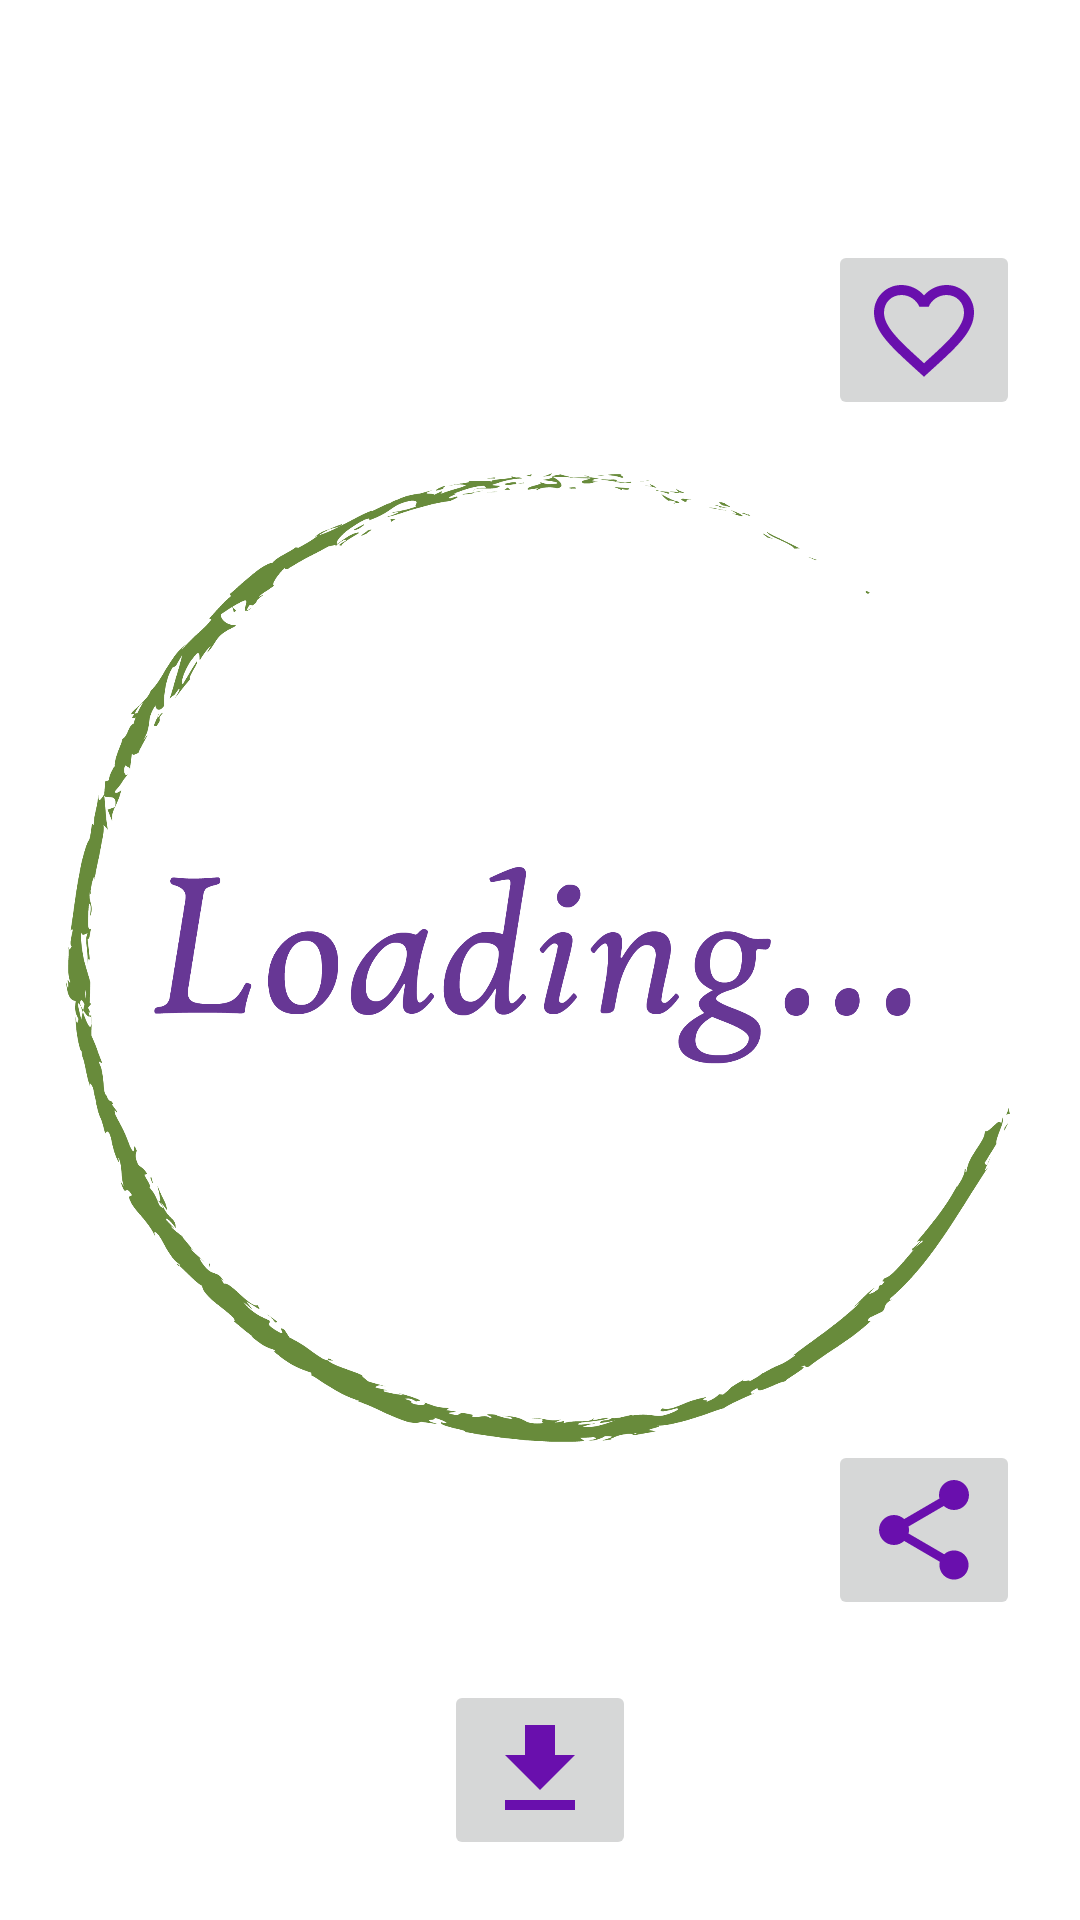

Write the Android layout XML for this screen, with the resource values it uses.
<!-- AndroidManifest.xml: application theme AppTheme -->
<!-- res/layout/activity_single_image.xml -->
<?xml version="1.0" encoding="utf-8"?>
<androidx.constraintlayout.widget.ConstraintLayout
    xmlns:android="http://schemas.android.com/apk/res/android"
    xmlns:tools="http://schemas.android.com/tools"
    android:layout_width="match_parent"
    android:layout_height="match_parent"
    xmlns:app="http://schemas.android.com/apk/res-auto"
    android:background="@android:color/white"
    android:id="@+id/rootView"
    tools:context=".SingleImageActivity">

    <ImageView
        android:id="@+id/imageView"
        android:layout_width="match_parent"
        android:layout_height="wrap_content"
        android:src="@drawable/loading_large"
        android:contentDescription="@null"
        android:background="@android:color/white"
        app:layout_constraintStart_toStartOf="parent"
        app:layout_constraintEnd_toEndOf="parent"
        app:layout_constraintTop_toTopOf="parent"
        app:layout_constraintBottom_toBottomOf="parent"/>

    <TextView
        android:id="@+id/textView"
        android:layout_width="match_parent"
        android:layout_height="wrap_content"
        android:layout_marginEnd="@dimen/margin_end"
        android:gravity="end"
        android:textColor="@color/colorAccent"
        app:layout_constraintEnd_toEndOf="parent"
        app:layout_constraintTop_toBottomOf="@id/shareButton"
        app:layout_constraintBottom_toTopOf="@id/downloadButton"/>

    <ImageButton
        android:id="@+id/downloadButton"
        android:layout_width="wrap_content"
        android:layout_height="wrap_content"
        android:src="@drawable/ic_download"
        android:contentDescription="@null"
        android:layout_marginBottom="@dimen/margin_end"
        app:layout_constraintStart_toStartOf="parent"
        app:layout_constraintEnd_toEndOf="parent"
        app:layout_constraintBottom_toBottomOf="parent"/>

    <ImageButton
        android:id="@+id/heartButton"
        android:layout_width="wrap_content"
        android:layout_height="wrap_content"
        android:layout_marginTop="80dp"
        android:layout_marginEnd="@dimen/margin_end"
        android:src="@drawable/ic_heart_empty"
        android:contentDescription="@null"
        app:layout_constraintEnd_toEndOf="parent"
        app:layout_constraintTop_toTopOf="parent"/>

    <ImageButton
        android:id="@+id/shareButton"
        android:layout_width="wrap_content"
        android:layout_height="wrap_content"
        android:layout_marginBottom="100dp"
        android:layout_marginEnd="@dimen/margin_end"
        android:src="@drawable/ic_share"
        android:contentDescription="@null"
        app:layout_constraintEnd_toEndOf="parent"
        app:layout_constraintBottom_toBottomOf="parent"/>

</androidx.constraintlayout.widget.ConstraintLayout>
<!-- resources referenced by this layout -->
<resources>
  <color name="colorAccent">#688900</color>
  <dimen name="margin_end">20dp</dimen>
  <!-- drawable ic_download (drawable) -->
  <vector android:height="40dp"
      android:tint="@color/colorPrimaryDark"
      android:viewportHeight="24"
      android:viewportWidth="24"
      android:width="40dp"
      xmlns:android="http://schemas.android.com/apk/res/android">
      <path android:fillColor="@android:color/white"
          android:pathData="M19,9h-4V3H9v6H5l7,7 7,-7zM5,18v2h14v-2H5z"/>
  </vector>
  <!-- drawable ic_heart_empty (drawable) -->
  <vector android:height="40dp" android:tint="@color/colorPrimaryDark"
      android:viewportHeight="24"
      android:viewportWidth="24"
      android:width="40dp"
      xmlns:android="http://schemas.android.com/apk/res/android">
      <path android:fillColor="@android:color/white"
          android:pathData="M16.5,3c-1.74,0 -3.41,0.81 -4.5,2.09C10.91,3.81 9.24,3 7.5,3 4.42,3 2,5.42 2,8.5c0,3.78 3.4,6.86 8.55,11.54L12,21.35l1.45,-1.32C18.6,15.36 22,12.28 22,8.5 22,5.42 19.58,3 16.5,3zM12.1,18.55l-0.1,0.1 -0.1,-0.1C7.14,14.24 4,11.39 4,8.5 4,6.5 5.5,5 7.5,5c1.54,0 3.04,0.99 3.57,2.36h1.87C13.46,5.99 14.96,5 16.5,5c2,0 3.5,1.5 3.5,3.5 0,2.89 -3.14,5.74 -7.9,10.05z"/>
  </vector>
  <!-- drawable ic_share (drawable) -->
  <vector android:height="40dp"
      android:tint="@color/colorPrimaryDark"
      android:viewportHeight="24"
      android:viewportWidth="24"
      android:width="40dp"
      xmlns:android="http://schemas.android.com/apk/res/android">
      <path android:fillColor="@android:color/white"
          android:pathData="M18,16.08c-0.76,0 -1.44,0.3 -1.96,0.77L8.91,12.7c0.05,-0.23 0.09,-0.46 0.09,-0.7s-0.04,-0.47 -0.09,-0.7l7.05,-4.11c0.54,0.5 1.25,0.81 2.04,0.81 1.66,0 3,-1.34 3,-3s-1.34,-3 -3,-3 -3,1.34 -3,3c0,0.24 0.04,0.47 0.09,0.7L8.04,9.81C7.5,9.31 6.79,9 6,9c-1.66,0 -3,1.34 -3,3s1.34,3 3,3c0.79,0 1.5,-0.31 2.04,-0.81l7.12,4.16c-0.05,0.21 -0.08,0.43 -0.08,0.65 0,1.61 1.31,2.92 2.92,2.92 1.61,0 2.92,-1.31 2.92,-2.92s-1.31,-2.92 -2.92,-2.92z"/>
  </vector>
  <!-- drawable loading_large: png bitmap (drawable-hdpi, 52858 bytes) -->
  <style name="AppTheme" parent="Theme.AppCompat.Light.DarkActionBar">
          
          <item name="colorPrimary">@color/colorPrimaryDark</item>
          <item name="colorPrimaryDark">@color/colorPrimaryDark</item>
          <item name="colorAccent">@color/colorAccent</item>
      </style>
  <color name="colorPrimaryDark">#690fad</color>
</resources>
